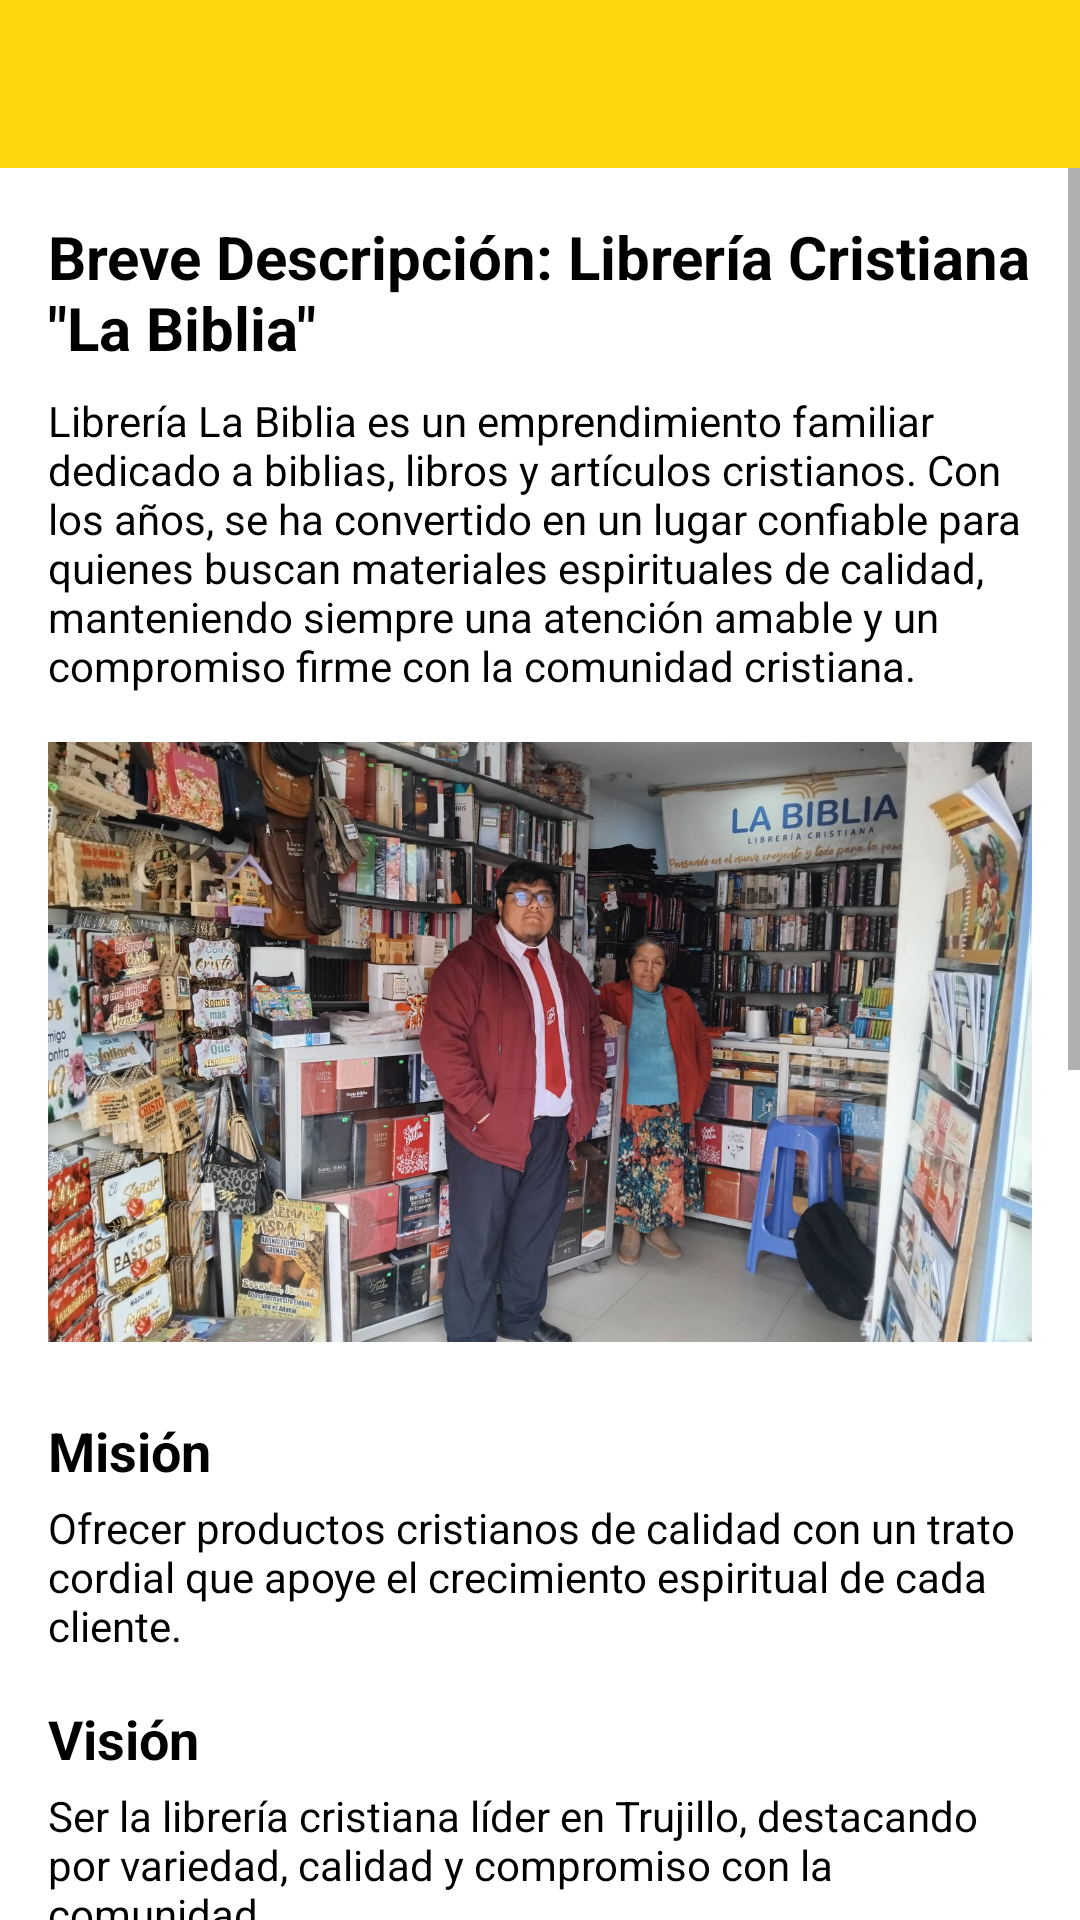

This screen was rendered from an Android layout file. Write that file and the resources it references.
<!-- AndroidManifest.xml: application theme Theme.BibliaApp -->
<!-- res/layout/activity_inicio.xml -->
<?xml version="1.0" encoding="utf-8"?>
<androidx.drawerlayout.widget.DrawerLayout xmlns:android="http://schemas.android.com/apk/res/android"
    xmlns:app="http://schemas.android.com/apk/res-auto"
    android:id="@+id/drawer_layout"
    android:layout_width="match_parent"
    android:layout_height="match_parent"
    android:background="@color/white">

    <LinearLayout
        android:orientation="vertical"
        android:layout_width="match_parent"
        android:layout_height="match_parent">

        <androidx.appcompat.widget.Toolbar
            android:id="@+id/toolbar"
            android:layout_width="match_parent"
            android:layout_height="?attr/actionBarSize"
            android:background="@color/yourPrimaryColor"

            app:theme="@style/ThemeOverlay.AppCompat.Light" />

        <ScrollView
            android:layout_width="match_parent"
            android:layout_height="match_parent">
            <LinearLayout
                android:layout_width="match_parent"
                android:layout_height="wrap_content"
                android:orientation="vertical"
                android:padding="16dp">

                <TextView
                    android:layout_width="match_parent"
                    android:layout_height="wrap_content"
                    android:text="Breve Descripción: Librería Cristiana &quot;La Biblia&quot;"
                    android:textSize="20sp"
                    android:textStyle="bold"
                    android:textColor="@color/black"
                    android:layout_marginBottom="8dp"/>
                <TextView
                    android:layout_width="match_parent"
                    android:layout_height="wrap_content"
                    android:text="Librería La Biblia es un emprendimiento familiar dedicado a biblias, libros y artículos cristianos. Con los años, se ha convertido en un lugar confiable para quienes buscan materiales espirituales de calidad, manteniendo siempre una atención amable y un compromiso firme con la comunidad cristiana."
                    android:textColor="@color/black"
                    android:layout_marginBottom="16dp"/>

                <ImageView
                    android:layout_width="match_parent"
                    android:layout_height="200dp"
                    android:scaleType="centerCrop"
                    android:src="@drawable/fotoinicio"
                    android:contentDescription="Foto del negocio principal"
                    android:layout_marginBottom="24dp"/>

                <TextView
                    android:layout_width="match_parent"
                    android:layout_height="wrap_content"
                    android:text="Misión"
                    android:textSize="18sp"
                    android:textStyle="bold"
                    android:textColor="@color/black"
                    android:layout_marginBottom="4dp"/>
                <TextView
                    android:layout_width="match_parent"
                    android:layout_height="wrap_content"
                    android:text="Ofrecer productos cristianos de calidad con un trato cordial que apoye el crecimiento espiritual de cada cliente."
                    android:textColor="@color/black"
                    android:layout_marginBottom="16dp"/>

                <TextView
                    android:layout_width="match_parent"
                    android:layout_height="wrap_content"
                    android:text="Visión"
                    android:textSize="18sp"
                    android:textStyle="bold"
                    android:textColor="@color/black"
                    android:layout_marginBottom="4dp"/>
                <TextView
                    android:layout_width="match_parent"
                    android:layout_height="wrap_content"
                    android:text="Ser la librería cristiana líder en Trujillo, destacando por variedad, calidad y compromiso con la comunidad."
                    android:textColor="@color/black"
                    android:layout_marginBottom="16dp"/>

                <TextView
                    android:layout_width="match_parent"
                    android:layout_height="wrap_content"
                    android:text="Metas"
                    android:textSize="18sp"
                    android:textStyle="bold"
                    android:textColor="@color/black"
                    android:layout_marginBottom="4dp"/>
                <TextView
                    android:layout_width="match_parent"
                    android:layout_height="wrap_content"
                    android:text="• Ampliar el catálogo cristiano.\n• Aumentar clientes frecuentes.\n• Participar activamente en eventos cristianos."
                    android:textColor="@color/black"
                    android:layout_marginBottom="16dp"/>

                <TextView
                    android:layout_width="match_parent"
                    android:layout_height="wrap_content"
                    android:text="Objetivos"
                    android:textSize="18sp"
                    android:textStyle="bold"
                    android:textColor="@color/black"
                    android:layout_marginBottom="4dp"/>
                <TextView
                    android:layout_width="match_parent"
                    android:layout_height="wrap_content"
                    android:text="• Atender necesidades espirituales con productos de calidad.\n• Brindar atención cordial y confiable.\n• Impulsar la difusión de literatura y enseñanza cristiana."
                    android:textColor="@color/black"
                    android:layout_marginBottom="24dp"/>

                <TextView
                    android:layout_width="match_parent"
                    android:layout_height="wrap_content"
                    android:text="Fotos del Local"
                    android:textSize="20sp"
                    android:textStyle="bold"
                    android:textColor="@color/black"
                    android:layout_marginBottom="12dp"/>

                <GridLayout
                    android:layout_width="match_parent"
                    android:layout_height="wrap_content"
                    android:columnCount="2"
                    android:useDefaultMargins="true"
                    android:rowCount="2">

                    <ImageView
                        android:layout_columnWeight="1"
                        android:layout_width="0dp"
                        android:layout_height="120dp"
                        android:scaleType="centerCrop"
                        android:src="@drawable/local1"
                        android:contentDescription="Local 1"/>
                    <ImageView
                        android:layout_columnWeight="1"
                        android:layout_width="0dp"
                        android:layout_height="120dp"
                        android:scaleType="centerCrop"
                        android:src="@drawable/local2"
                        android:contentDescription="Local 2"/>
                    <ImageView
                        android:layout_columnWeight="1"
                        android:layout_width="0dp"
                        android:layout_height="120dp"
                        android:scaleType="centerCrop"
                        android:src="@drawable/local3"
                        android:contentDescription="Local 3"/>
                    <ImageView
                        android:layout_columnWeight="1"
                        android:layout_width="0dp"
                        android:layout_height="120dp"
                        android:scaleType="centerCrop"
                        android:src="@drawable/local4"
                        android:contentDescription="Local 4"/>
                </GridLayout>

            </LinearLayout>
        </ScrollView>
    </LinearLayout>

    <com.google.android.material.navigation.NavigationView
        android:id="@+id/nav_view"
        android:layout_width="wrap_content"
        android:layout_height="match_parent"
        android:layout_gravity="start"
        app:menu="@menu/menu_lateral"
        app:headerLayout="@layout/nav_header" />
</androidx.drawerlayout.widget.DrawerLayout>
<!-- res/layout/nav_header.xml (included above) -->
<?xml version="1.0" encoding="utf-8"?>
<LinearLayout xmlns:android="http://schemas.android.com/apk/res/android"
    android:layout_width="match_parent"
    android:layout_height="160dp"
    android:orientation="vertical"
    android:gravity="center"
    android:background="@color/yourPrimaryColor"
    android:padding="16dp">

    <ImageView
        android:id="@+id/imgLogo"
        android:layout_width="100dp"
        android:layout_height="100dp"
        android:src="@drawable/logobiblia"
        android:scaleType="centerCrop"
        android:contentDescription="Logo BibliaApp" />

</LinearLayout>
<!-- resources referenced by this layout -->
<resources>
  <color name="black">#FF000000</color>
  <color name="white">#FFFFFFFF</color>
  <color name="yourPrimaryColor">#FFD60A</color>
  <!-- drawable fotoinicio: jpg bitmap (drawable, 293962 bytes) -->
  <!-- drawable local1: jpg bitmap (drawable, 364158 bytes) -->
  <!-- drawable local2: jpg bitmap (drawable, 261495 bytes) -->
  <!-- drawable local3: jpg bitmap (drawable, 276964 bytes) -->
  <!-- drawable local4: jpg bitmap (drawable, 294722 bytes) -->
  <!-- drawable logobiblia: jpg bitmap (drawable, 24962 bytes) -->
  <style name="Theme.BibliaApp" parent="Theme.MaterialComponents.DayNight.NoActionBar">
          <item name="android:editTextColor">@android:color/black</item>
          <item name="editTextColor">@android:color/black</item>
  
      </style>
</resources>
